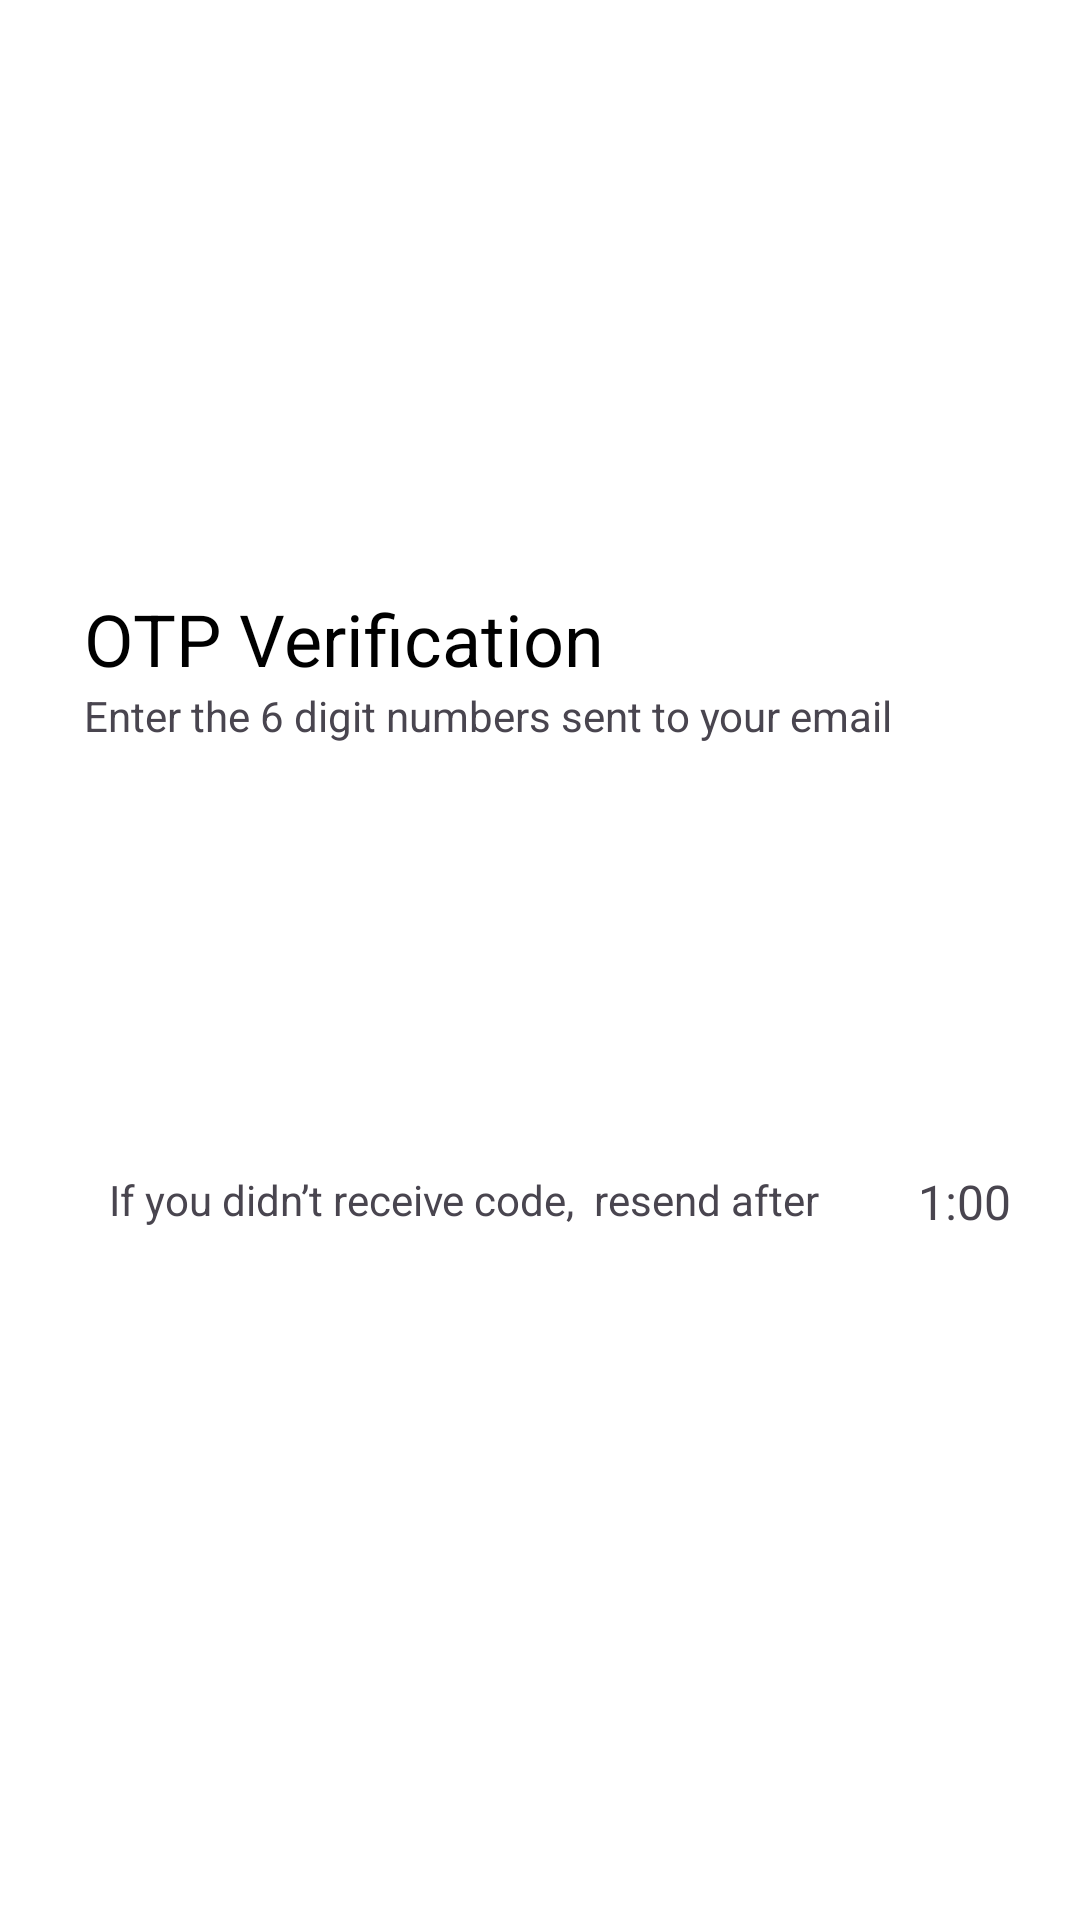

Produce the Android XML layout that renders to this screen, including the resource entries it uses.
<!-- AndroidManifest.xml: application theme Theme.Dad -->
<!-- res/layout/activity_verification.xml -->
<?xml version="1.0" encoding="utf-8"?>
<LinearLayout xmlns:android="http://schemas.android.com/apk/res/android"
    xmlns:tools="http://schemas.android.com/tools"
    android:layout_width="match_parent"
    android:layout_height="wrap_content"
    android:orientation="vertical"
    android:padding="16dp"
    android:background="@color/white"
    tools:context=".VerificationActivity">



    <LinearLayout
        android:layout_width="match_parent"
        android:layout_height="wrap_content"
        android:layout_marginTop="300dp"
        android:orientation="horizontal">


        <EditText
            android:id="@+id/etCode1"
            android:layout_width="0dp"
            android:layout_marginRight="15dp"
            android:layout_height="wrap_content"
            android:layout_weight="0.5"
            android:maxLength="1"
            android:inputType="number"
            android:background="@drawable/styles"
            android:gravity="center"
            android:padding="5dp" />

        <EditText
            android:id="@+id/etCode2"
            android:layout_width="0dp"
            android:layout_height="wrap_content"
            android:layout_weight="0.5"
            android:layout_marginRight="15dp"
            android:maxLength="1"
            android:inputType="number"
            android:background="@drawable/styles"
            android:gravity="center"
            android:padding="5dp" />

        <EditText
            android:id="@+id/etCode3"
            android:layout_width="0dp"
            android:layout_height="wrap_content"
            android:layout_weight="0.5"
            android:layout_marginRight="15dp"
            android:maxLength="1"
            android:inputType="number"
            android:background="@drawable/styles"
            android:gravity="center"
            android:padding="5dp" />

        <EditText
            android:id="@+id/etCode4"
            android:layout_width="0dp"
            android:layout_height="wrap_content"
            android:layout_weight="0.5"
            android:layout_marginRight="15dp"
            android:maxLength="1"
            android:inputType="number"
            android:background="@drawable/styles"
            android:gravity="center"
            android:padding="5dp" />

        <EditText
            android:id="@+id/etCode5"
            android:layout_width="0dp"
            android:layout_height="wrap_content"
            android:layout_marginRight="15dp"
            android:layout_weight="0.5"
            android:maxLength="1"
            android:inputType="number"
            android:background="@drawable/styles"
            android:gravity="center"
            android:padding="5dp" />

        <EditText
            android:id="@+id/etCode6"
            android:layout_width="0dp"
            android:layout_height="wrap_content"
            android:layout_weight="0.5"
            android:maxLength="1"
            android:background="@drawable/styles"
            android:inputType="number"
            android:gravity="center"
            android:padding="5dp" />
    </LinearLayout>


    <TextView
        android:id="@+id/txtResend"
        android:layout_width="wrap_content"
        android:layout_height="wrap_content"
        android:layout_marginTop="40dp"
        android:layout_marginRight="25dp"
        android:layout_gravity="center"
        android:text="If you didn’t receive code,  resend after"
        />

    <TextView
        android:id="@+id/timerTextView"
        android:layout_width="wrap_content"
        android:layout_height="wrap_content"
        android:layout_marginTop="-20dp"
        android:layout_marginLeft="290dp"
        android:text="1:00"
        android:textSize="16sp" />


    <TextView
        android:id="@+id/textView12"
        android:layout_width="match_parent"
        android:layout_height="wrap_content"
        android:layout_marginTop="-215dp"
        android:layout_marginLeft="12dp"
        android:text="OTP Verification"
        android:textColor="@color/black"
        android:textSize="24dp" />

    <TextView
        android:id="@+id/textView11"
        android:layout_width="match_parent"
        android:layout_height="wrap_content"
        android:layout_marginLeft="12dp"
        android:text="Enter the 6 digit numbers sent to your email"
        android:textSize="14dp" />

    <androidx.appcompat.widget.AppCompatButton
        android:id="@+id/next_buttonVer"
        android:layout_width="359dp"
        android:layout_height="49dp"
        android:layout_gravity="center"
        android:background="@drawable/rounded_button_gray"
        android:paddingStart="20dp"
        android:paddingTop="10dp"
        android:paddingEnd="20dp"
        android:paddingBottom="10dp"
        android:text="Set New Password"
        android:textColor="#FFFFFF"
        android:layout_marginTop="230dp"
        tools:ignore="MissingConstraints" />


</LinearLayout>
<!-- resources referenced by this layout -->
<resources>
  <style name="Theme.Dad" parent="Base.Theme.Dad" />
  <style name="Base.Theme.Dad" parent="Theme.Material3.DayNight.NoActionBar">
          
          
      </style>
  <!-- not gathered from this repository: default colours our renderer supplied (Android Studio template values) -->
  <color name="black">#FF000000</color>
  <color name="white">#FFFFFFFF</color>
</resources>
